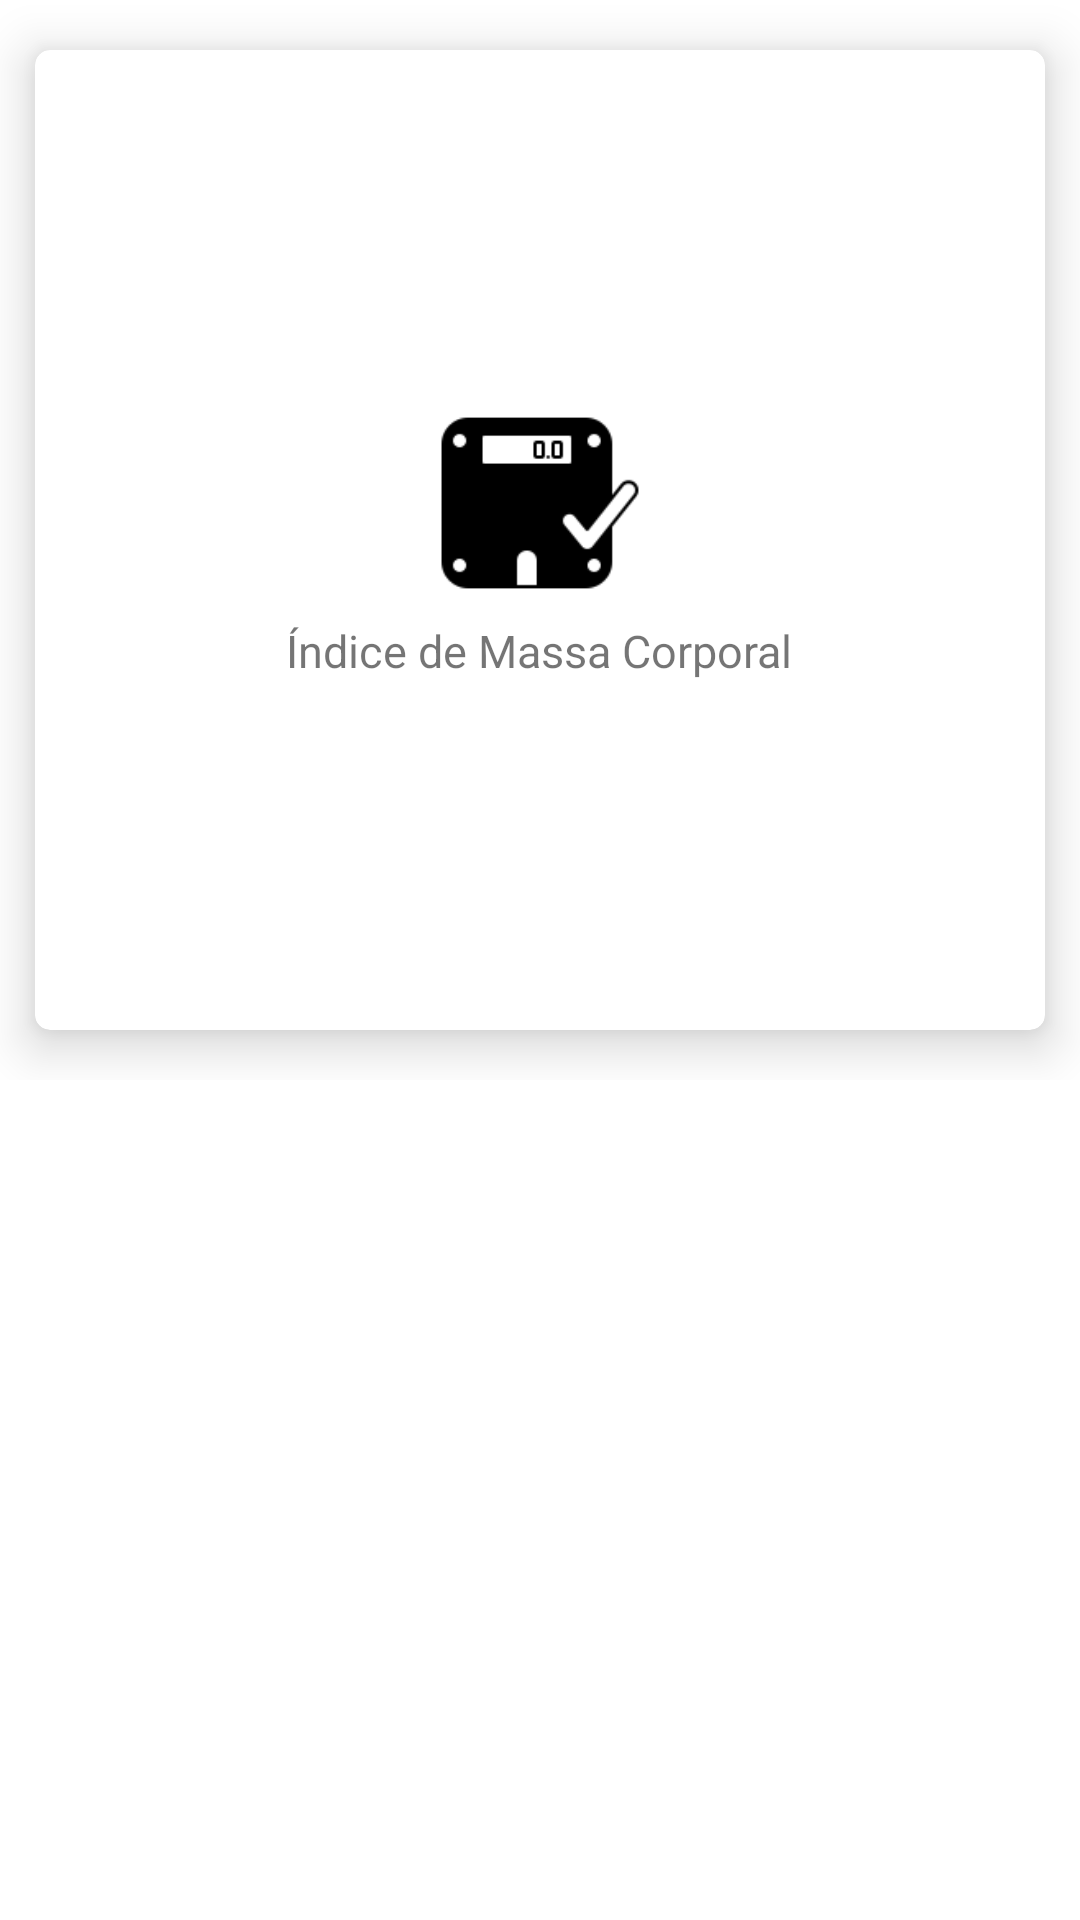

Produce the Android XML layout that renders to this screen, including the resource entries it uses.
<!-- AndroidManifest.xml: application theme Theme.FitnessTracker -->
<!-- res/layout/main_item.xml -->
<?xml version="1.0" encoding="utf-8"?>
<androidx.constraintlayout.widget.ConstraintLayout xmlns:android="http://schemas.android.com/apk/res/android"
    xmlns:app="http://schemas.android.com/apk/res-auto"
    android:layout_width="match_parent"
    android:layout_height="wrap_content"
    >

    <LinearLayout
        android:id="@+id/btn_item"
        android:layout_width="0dp"
        android:layout_height="0dp"
        android:gravity="center"
        android:orientation="vertical"
        app:layout_constraintDimensionRatio="1:1"
        app:layout_constraintEnd_toEndOf="parent"
        app:layout_constraintStart_toStartOf="parent"
        app:layout_constraintTop_toTopOf="parent">

        <androidx.cardview.widget.CardView
            android:layout_width="match_parent"
            android:layout_height="match_parent"
            app:cardCornerRadius="5dp"
            app:cardElevation="10dp"
            app:cardUseCompatPadding="true">

            <LinearLayout
                android:layout_width="match_parent"
                android:layout_height="wrap_content"
                android:layout_gravity="center"
                android:gravity="center"
                android:orientation="vertical"
                >

                <ImageView
                    android:id="@+id/item_img"
                    android:layout_width="70dp"
                    android:layout_height="70dp"
                    android:src="@drawable/balance" />

                <TextView
                    android:id="@+id/item_title"
                    android:layout_width="wrap_content"
                    android:layout_height="wrap_content"
                    android:text="@string/imc_title"
                    android:textSize="15sp"
                    android:gravity="center_horizontal"
                    android:layout_marginTop="4sp"
                    />
            </LinearLayout>


        </androidx.cardview.widget.CardView>


    </LinearLayout>


</androidx.constraintlayout.widget.ConstraintLayout>
<!-- resources referenced by this layout -->
<resources>
  <!-- drawable balance: png bitmap (drawable, 1454 bytes) -->
  <string name="imc_title">Índice de Massa Corporal</string>
  <style name="Theme.FitnessTracker" parent="Theme.MaterialComponents.DayNight.NoActionBar">
          
          <item name="colorPrimary">@color/purple_500</item>
          <item name="colorPrimaryVariant">@color/purple_700</item>
          <item name="colorOnPrimary">@color/white</item>
          
          <item name="colorSecondary">@color/teal_200</item>
          <item name="colorSecondaryVariant">@color/teal_700</item>
          <item name="colorOnSecondary">@color/black</item>
          
          <item name="android:statusBarColor" tools:targetApi="l">?attr/colorPrimaryVariant</item>
          
      </style>
  <color name="purple_500">#FF6200EE</color>
  <color name="purple_700">#FF3700B3</color>
  <color name="white">#FFFFFFFF</color>
  <color name="teal_200">#FF03DAC5</color>
  <color name="teal_700">#FF018786</color>
  <color name="black">#FF000000</color>
</resources>
